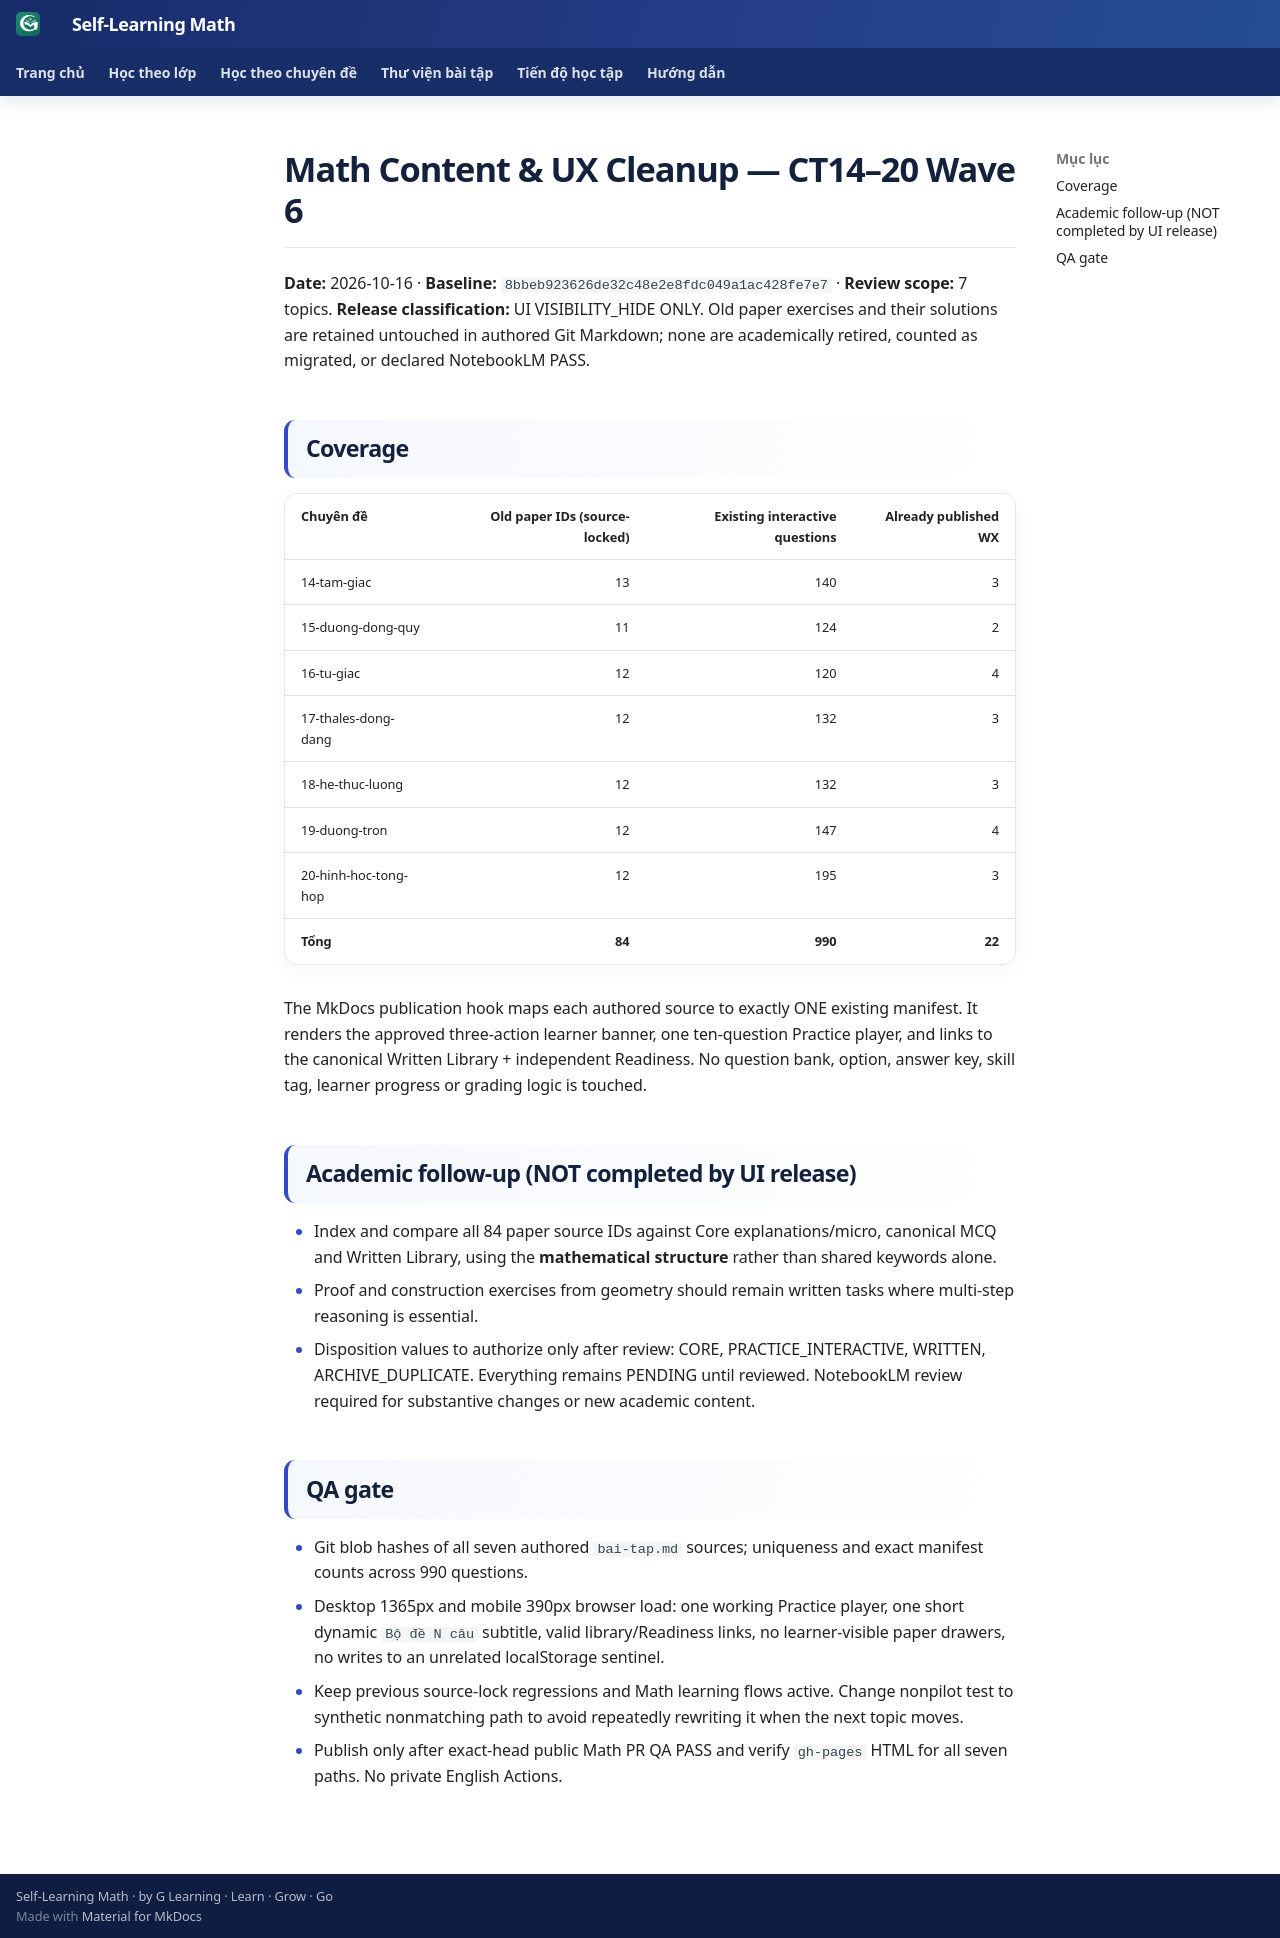

repository: TMA2015/roadmap-toan-thcs · page: collaboration/math-ct14-20-interactive-only-wave6-20261016/index.html · generator: mkdocs

# Math Content & UX Cleanup — CT14–20 Wave 6

**Date:** 2026-10-16 · **Baseline:** `8bbeb923626de32c48e2e8fdc049a1ac428fe7e7` · **Review scope:** 7 topics.
**Release classification:** UI VISIBILITY_HIDE ONLY. Old paper exercises and their solutions are retained untouched in authored Git Markdown; none are academically retired, counted as migrated, or declared NotebookLM PASS.

## Coverage

| Chuyên đề | Old paper IDs (source-locked) | Existing interactive questions | Already published WX |
|---|---:|---:|---:|
| 14-tam-giac | 13 | 140 | 3 |
| 15-duong-dong-quy | 11 | 124 | 2 |
| 16-tu-giac | 12 | 120 | 4 |
| 17-thales-dong-dang | 12 | 132 | 3 |
| 18-he-thuc-luong | 12 | 132 | 3 |
| 19-duong-tron | 12 | 147 | 4 |
| 20-hinh-hoc-tong-hop | 12 | 195 | 3 |
| **Tổng** | **84** | **990** | **22** |

The MkDocs publication hook maps each authored source to exactly ONE existing manifest. It renders the approved three-action learner banner, one ten-question Practice player, and links to the canonical Written Library + independent Readiness. No question bank, option, answer key, skill tag, learner progress or grading logic is touched.

## Academic follow-up (NOT completed by UI release)

- Index and compare all 84 paper source IDs against Core explanations/micro, canonical MCQ and Written Library, using the **mathematical structure** rather than shared keywords alone.
- Proof and construction exercises from geometry should remain written tasks where multi-step reasoning is essential.
- Disposition values to authorize only after review: CORE, PRACTICE_INTERACTIVE, WRITTEN, ARCHIVE_DUPLICATE. Everything remains PENDING until reviewed. NotebookLM review required for substantive changes or new academic content.

## QA gate

- Git blob hashes of all seven authored `bai-tap.md` sources; uniqueness and exact manifest counts across 990 questions.
- Desktop 1365px and mobile 390px browser load: one working Practice player, one short dynamic `Bộ đề N câu` subtitle, valid library/Readiness links, no learner-visible paper drawers, no writes to an unrelated localStorage sentinel.
- Keep previous source-lock regressions and Math learning flows active. Change nonpilot test to synthetic nonmatching path to avoid repeatedly rewriting it when the next topic moves.
- Publish only after exact-head public Math PR QA PASS and verify `gh-pages` HTML for all seven paths. No private English Actions.
